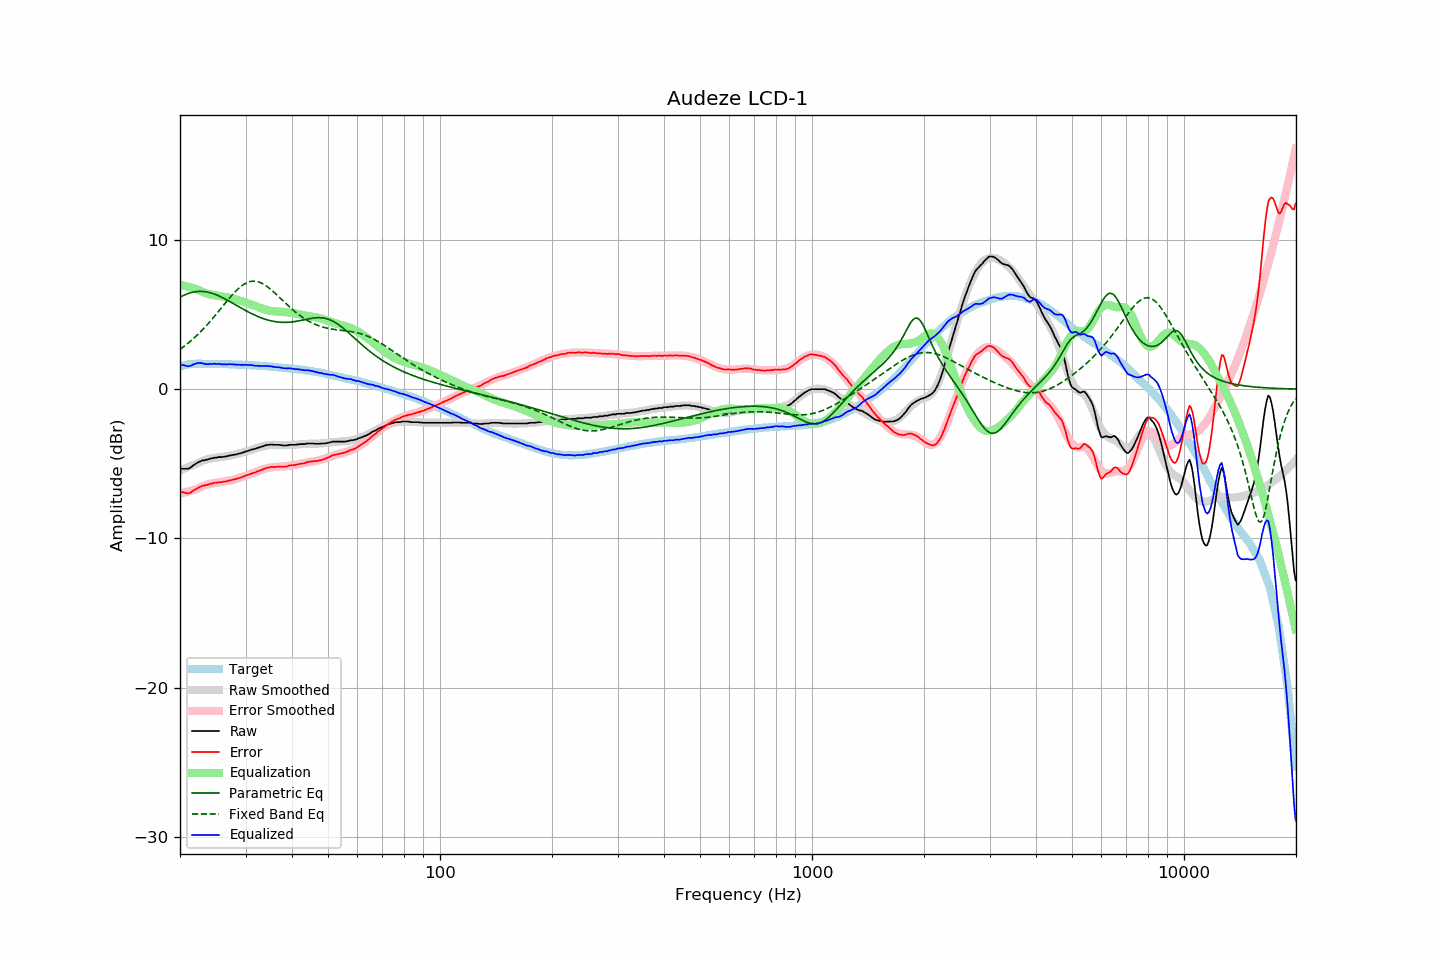

The file beside this chart, header and first rows:
frequency, raw, error, smoothed, error_smoothed, equalization, parametric_eq, fixed_band_eq, equalized_raw, equalized_smoothed, target
20.00, -5.35, -6.87, -5.45, -6.99, 6.99, 6.15, 2.67, 1.64, 1.54, 1.52
20.20, -5.33, -6.88, -5.40, -6.96, 6.96, 6.21, 2.74, 1.63, 1.56, 1.55
20.40, -5.33, -6.91, -5.35, -6.94, 6.94, 6.26, 2.82, 1.61, 1.59, 1.58
20.61, -5.33, -6.93, -5.31, -6.91, 6.91, 6.31, 2.90, 1.58, 1.61, 1.60
20.81, -5.33, -6.96, -5.26, -6.89, 6.89, 6.36, 2.99, 1.56, 1.62, 1.63
21.02, -5.33, -6.99, -5.22, -6.86, 6.86, 6.40, 3.08, 1.53, 1.64, 1.66
21.23, -5.28, -6.95, -5.18, -6.83, 6.83, 6.44, 3.17, 1.55, 1.65, 1.67
21.44, -5.22, -6.90, -5.13, -6.80, 6.80, 6.47, 3.26, 1.58, 1.67, 1.68
21.66, -5.12, -6.81, -5.09, -6.77, 6.77, 6.49, 3.35, 1.65, 1.68, 1.69
21.87, -5.06, -6.75, -5.05, -6.73, 6.73, 6.51, 3.45, 1.68, 1.69, 1.69
22.09, -4.98, -6.68, -5.00, -6.70, 6.70, 6.53, 3.55, 1.72, 1.70, 1.70
22.31, -4.92, -6.62, -4.96, -6.66, 6.66, 6.54, 3.65, 1.75, 1.70, 1.70
22.54, -4.86, -6.56, -4.91, -6.61, 6.61, 6.55, 3.76, 1.75, 1.70, 1.70
22.76, -4.82, -6.52, -4.86, -6.56, 6.56, 6.55, 3.86, 1.74, 1.70, 1.70
22.99, -4.77, -6.46, -4.81, -6.51, 6.51, 6.54, 3.98, 1.74, 1.70, 1.69
23.22, -4.77, -6.46, -4.76, -6.46, 6.46, 6.53, 4.09, 1.69, 1.70, 1.69
23.45, -4.73, -6.42, -4.72, -6.42, 6.42, 6.52, 4.20, 1.69, 1.70, 1.69
23.69, -4.72, -6.41, -4.69, -6.39, 6.39, 6.50, 4.32, 1.67, 1.69, 1.69
23.92, -4.68, -6.37, -4.67, -6.36, 6.36, 6.48, 4.44, 1.68, 1.69, 1.69
24.16, -4.64, -6.33, -4.65, -6.34, 6.34, 6.45, 4.57, 1.70, 1.69, 1.69
24.40, -4.64, -6.33, -4.63, -6.32, 6.32, 6.42, 4.69, 1.68, 1.69, 1.69
24.65, -4.59, -6.27, -4.61, -6.30, 6.30, 6.38, 4.82, 1.71, 1.69, 1.68
24.89, -4.59, -6.27, -4.60, -6.28, 6.28, 6.34, 4.95, 1.69, 1.68, 1.68
25.14, -4.58, -6.26, -4.58, -6.26, 6.26, 6.30, 5.08, 1.68, 1.68, 1.68
25.39, -4.55, -6.23, -4.57, -6.25, 6.25, 6.25, 5.21, 1.70, 1.68, 1.68
25.65, -4.55, -6.23, -4.55, -6.23, 6.23, 6.20, 5.34, 1.68, 1.68, 1.68
25.91, -4.55, -6.22, -4.53, -6.21, 6.21, 6.15, 5.48, 1.66, 1.68, 1.67
26.16, -4.53, -6.20, -4.52, -6.19, 6.19, 6.10, 5.61, 1.66, 1.67, 1.67
26.43, -4.51, -6.18, -4.50, -6.17, 6.17, 6.04, 5.74, 1.66, 1.67, 1.67
26.69, -4.51, -6.18, -4.49, -6.16, 6.16, 5.99, 5.87, 1.65, 1.67, 1.67
26.96, -4.46, -6.13, -4.47, -6.14, 6.14, 5.93, 6.00, 1.68, 1.67, 1.67
27.23, -4.45, -6.11, -4.45, -6.11, 6.11, 5.87, 6.13, 1.66, 1.66, 1.66
27.50, -4.42, -6.08, -4.43, -6.09, 6.09, 5.81, 6.25, 1.67, 1.66, 1.66
27.77, -4.41, -6.06, -4.41, -6.06, 6.06, 5.74, 6.37, 1.65, 1.66, 1.65
28.05, -4.38, -6.03, -4.38, -6.04, 6.04, 5.68, 6.49, 1.66, 1.65, 1.65
28.33, -4.37, -6.01, -4.36, -6.01, 6.01, 5.62, 6.60, 1.64, 1.65, 1.64
28.62, -4.33, -5.97, -4.33, -5.97, 5.97, 5.56, 6.70, 1.64, 1.64, 1.64
28.90, -4.31, -5.95, -4.30, -5.94, 5.94, 5.50, 6.80, 1.63, 1.64, 1.64
29.19, -4.28, -5.91, -4.27, -5.90, 5.90, 5.43, 6.89, 1.62, 1.63, 1.63
29.48, -4.25, -5.88, -4.24, -5.87, 5.87, 5.37, 6.97, 1.62, 1.63, 1.63
29.78, -4.20, -5.82, -4.21, -5.83, 5.83, 5.31, 7.04, 1.63, 1.62, 1.62
30.08, -4.17, -5.79, -4.18, -5.80, 5.80, 5.25, 7.10, 1.63, 1.62, 1.62
30.38, -4.14, -5.75, -4.15, -5.76, 5.76, 5.20, 7.15, 1.62, 1.61, 1.61
30.68, -4.11, -5.72, -4.11, -5.72, 5.72, 5.14, 7.19, 1.61, 1.61, 1.61
30.99, -4.07, -5.67, -4.08, -5.68, 5.68, 5.09, 7.21, 1.61, 1.60, 1.60
31.30, -4.03, -5.62, -4.04, -5.64, 5.64, 5.03, 7.23, 1.61, 1.60, 1.59
31.61, -4.02, -5.61, -4.01, -5.60, 5.60, 4.98, 7.23, 1.58, 1.59, 1.59
31.93, -3.99, -5.57, -3.97, -5.55, 5.55, 4.93, 7.23, 1.56, 1.58, 1.58
32.24, -3.94, -5.51, -3.93, -5.51, 5.51, 4.88, 7.21, 1.57, 1.58, 1.57
32.57, -3.91, -5.48, -3.90, -5.47, 5.47, 4.84, 7.18, 1.56, 1.57, 1.57
32.89, -3.88, -5.44, -3.87, -5.43, 5.43, 4.80, 7.14, 1.55, 1.56, 1.56
33.22, -3.85, -5.40, -3.84, -5.39, 5.39, 4.76, 7.09, 1.54, 1.55, 1.55
33.55, -3.81, -5.36, -3.81, -5.36, 5.36, 4.72, 7.03, 1.55, 1.55, 1.55
33.89, -3.77, -5.31, -3.79, -5.33, 5.33, 4.68, 6.96, 1.56, 1.54, 1.54
34.23, -3.74, -5.27, -3.77, -5.30, 5.30, 4.65, 6.89, 1.56, 1.53, 1.53
34.57, -3.73, -5.25, -3.75, -5.27, 5.27, 4.62, 6.81, 1.54, 1.52, 1.52
34.92, -3.72, -5.23, -3.74, -5.25, 5.25, 4.59, 6.72, 1.53, 1.51, 1.51
35.27, -3.70, -5.20, -3.73, -5.23, 5.23, 4.56, 6.63, 1.53, 1.50, 1.50
35.62, -3.73, -5.22, -3.73, -5.22, 5.22, 4.54, 6.54, 1.49, 1.49, 1.49
35.97, -3.73, -5.21, -3.73, -5.21, 5.21, 4.52, 6.44, 1.48, 1.48, 1.48
... 635 more rows
